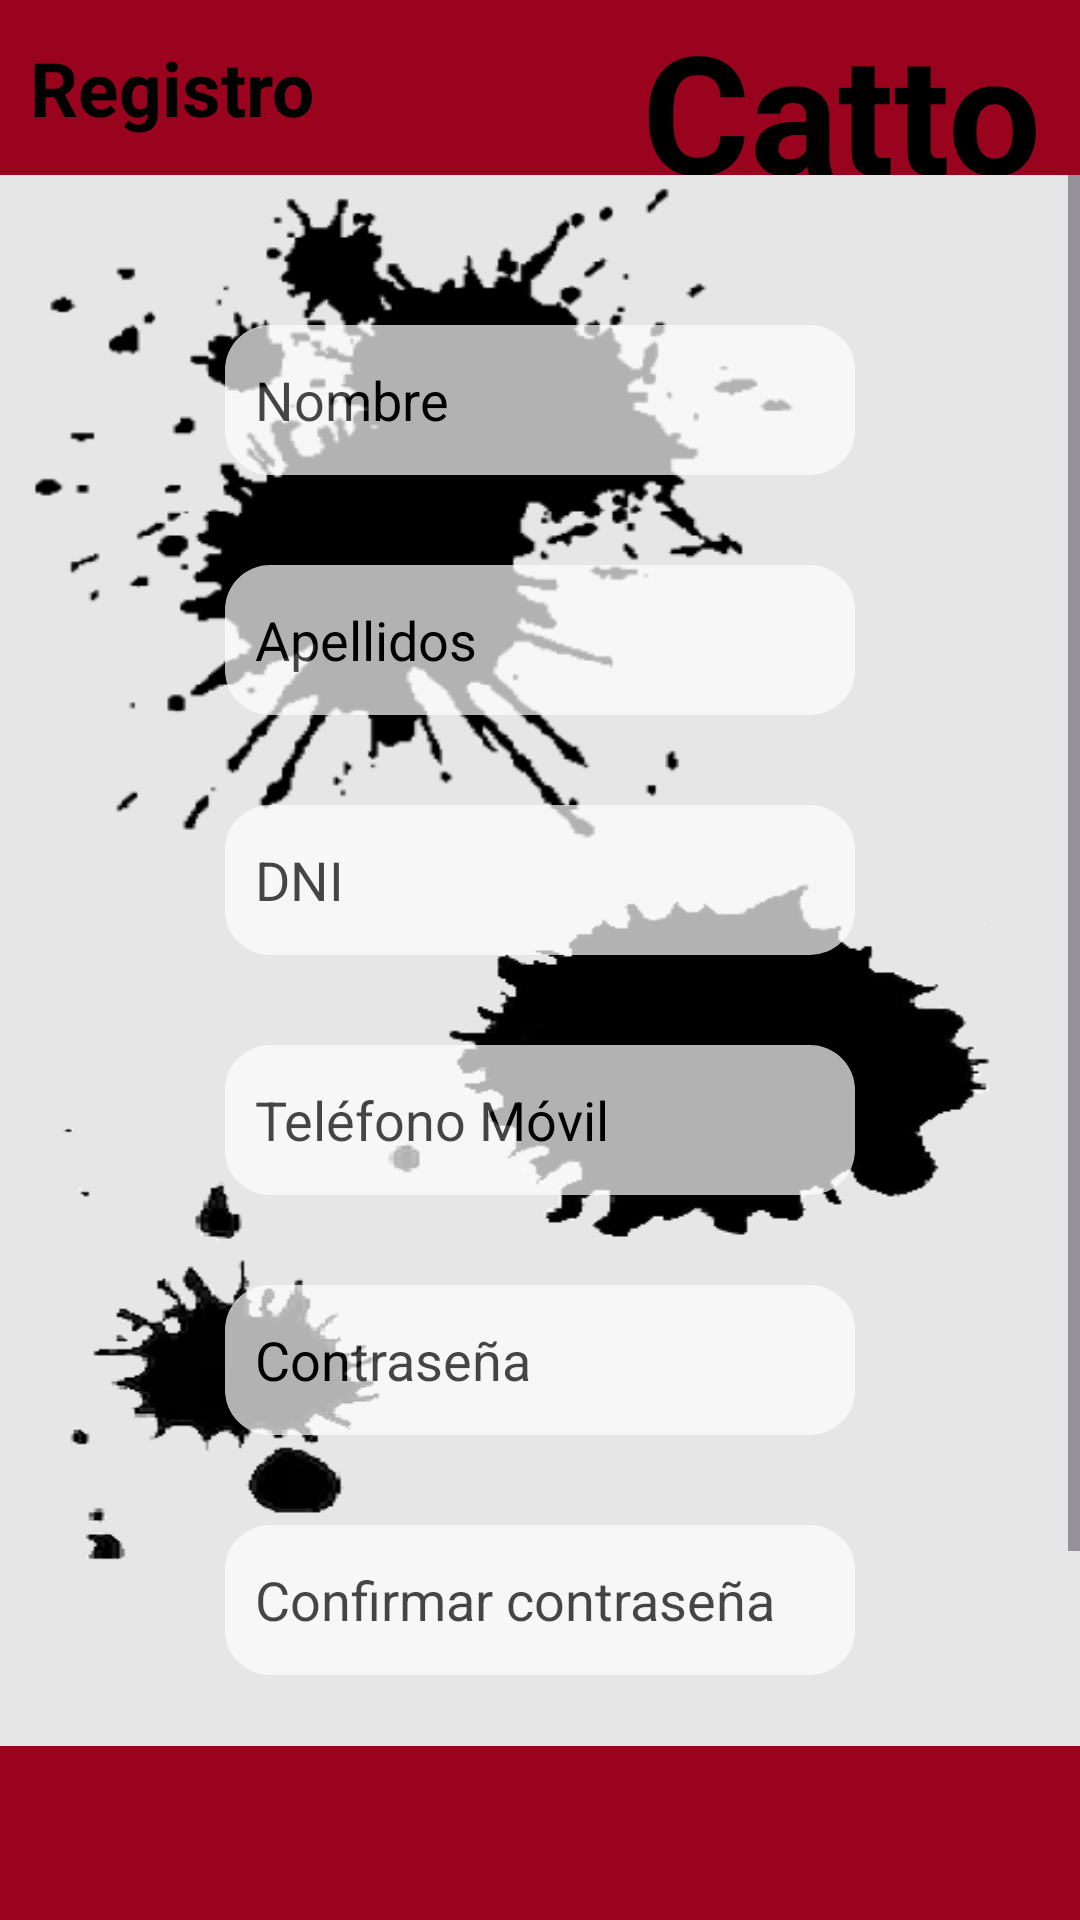

This screen was rendered from an Android layout file. Write that file and the resources it references.
<!-- AndroidManifest.xml: application theme Theme.ProyectoTatto -->
<!-- res/layout/activity_register.xml -->
<?xml version="1.0" encoding="utf-8"?>
<LinearLayout xmlns:android="http://schemas.android.com/apk/res/android"
    xmlns:app="http://schemas.android.com/apk/res-auto"
    xmlns:tools="http://schemas.android.com/tools"
    android:id="@+id/container"
    android:layout_width="match_parent"
    android:layout_height="match_parent"
    android:orientation="vertical">

    <LinearLayout
        android:layout_width="match_parent"
        android:layout_height="match_parent"
        android:layout_weight="1"
        android:background="@color/colorRojoOscuro"
        android:orientation="horizontal">

        <LinearLayout
            android:layout_width="match_parent"
            android:layout_height="match_parent"
            android:layout_weight="1"
            android:orientation="horizontal">

            <TextView
                android:id="@+id/textView17"
                android:layout_width="wrap_content"
                android:layout_height="match_parent"
                android:layout_weight="1"
                android:textColor="@color/colorNegro"
                android:textStyle="bold"
                android:textSize="25dp"
                android:gravity="start|center"
                android:layout_marginLeft="10dp"
                android:text="Registro" />
        </LinearLayout>

        <LinearLayout
            android:layout_width="match_parent"
            android:layout_height="match_parent"
            android:orientation="horizontal"
            android:layout_weight="1">

            <TextView
                android:id="@+id/textView2"
                android:layout_width="wrap_content"
                android:layout_height="match_parent"
                android:layout_marginLeft="21dp"
                android:layout_weight="1"
                android:gravity="center"
                android:text="Cattoo"
                android:textColor="@color/colorNegro"
                android:textSize="55dp"
                android:textStyle="bold" />
        </LinearLayout>
    </LinearLayout>

    <ScrollView
        android:layout_width="match_parent"
        android:layout_height="match_parent"
        android:layout_weight="0.2"
        android:background="@drawable/fondo_manchas_pintura">

        <LinearLayout
            android:layout_width="match_parent"
            android:layout_height="match_parent"
            android:gravity="center_horizontal"
            android:orientation="vertical"
            android:padding="20dp">

            <EditText
                android:id="@+id/nombreRegister"
                android:layout_width="wrap_content"
                android:layout_height="50dp"
                android:layout_marginBottom="30dp"
                android:layout_marginTop="30dp"
                android:textColorHint="@color/colorNegro"
                android:alpha="0.7"
                android:background="@drawable/bordes"
                android:ems="10"
                android:hint="Nombre"
                android:inputType="text"
                android:paddingStart="10dp" />

            <EditText
                android:id="@+id/apellidosRegister"
                android:layout_width="wrap_content"
                android:layout_height="50dp"
                android:layout_marginBottom="30dp"
                android:textColorHint="@color/colorNegro"
                android:alpha="0.7"
                android:background="@drawable/bordes"
                android:ems="10"
                android:hint="Apellidos"
                android:inputType="text"
                android:paddingStart="10dp" />

            <EditText
                android:id="@+id/DNIRegister"
                android:layout_width="wrap_content"
                android:layout_height="50dp"
                android:layout_marginBottom="30dp"
                android:textColorHint="@color/colorNegro"
                android:alpha="0.7"
                android:background="@drawable/bordes"
                android:ems="10"
                android:hint="DNI"
                android:inputType="text"
                android:paddingStart="10dp" />

            <EditText
                android:id="@+id/telefonoRegister"
                android:layout_width="wrap_content"
                android:layout_height="50dp"
                android:layout_marginBottom="30dp"
                android:textColorHint="@color/colorNegro"
                android:alpha="0.7"
                android:background="@drawable/bordes"
                android:ems="10"
                android:hint="Teléfono Móvil"
                android:inputType="text"
                android:paddingStart="10dp" />

            <EditText
                android:id="@+id/contrasenaRegister"
                android:layout_width="wrap_content"
                android:layout_height="50dp"
                android:layout_marginBottom="30dp"
                android:textColorHint="@color/colorNegro"
                android:alpha="0.7"
                android:background="@drawable/bordes"
                android:ems="10"
                android:hint="Contraseña"
                android:inputType="text"
                android:paddingStart="10dp" />

            <EditText
                android:id="@+id/ConfirmarContrasenaRegister"
                android:layout_width="wrap_content"
                android:layout_height="50dp"
                android:layout_marginBottom="30dp"
                android:textColorHint="@color/colorNegro"
                android:alpha="0.7"
                android:background="@drawable/bordes"
                android:ems="10"
                android:hint="Confirmar contraseña"
                android:inputType="text"
                android:paddingStart="10dp" />

            <androidx.appcompat.widget.AppCompatButton
                android:id="@+id/botonRegistrarse"
                android:layout_width="215dp"
                android:layout_height="wrap_content"
                android:alpha="0.95"
                android:textStyle="bold"
                android:background="@drawable/boton_custom1"
                android:text="Acceder" />
        </LinearLayout>
    </ScrollView>


    <LinearLayout
        android:layout_width="match_parent"
        android:layout_height="match_parent"
        android:layout_weight="1"
        android:background="@color/colorRojoOscuro"
        android:orientation="horizontal"></LinearLayout>
</LinearLayout>
<!-- resources referenced by this layout -->
<resources>
  <color name="colorNegro">#000000</color>
  <color name="colorRojoOscuro">#9a031e</color>
  <!-- drawable bordes (drawable) -->
  <?xml version="1.0" encoding="utf-8"?>
  <shape xmlns:android="http://schemas.android.com/apk/res/android">
      <solid android:color="#FFFFFF" /> 
      <corners android:radius="15dp" /> 
  </shape>
  <!-- drawable boton_custom1 (drawable) -->
  <?xml version="1.0" encoding="utf-8"?>
  <shape android:shape="rectangle"
      xmlns:android="http://schemas.android.com/apk/res/android">
  
      <solid android:color="#ffffff" />
  
      <stroke android:color="@color/colorRojoOscuro" android:width="6dp"/>
  
      <corners android:radius="10dp" />
  
  </shape>
  <!-- drawable fondo_manchas_pintura: png bitmap (drawable, 33111 bytes) -->
  <style name="Theme.ProyectoTatto" parent="Base.Theme.ProyectoTatto" />
  <style name="Base.Theme.ProyectoTatto" parent="Theme.Material3.DayNight.NoActionBar">
          
          <item name="colorPrimary">@color/colorGrisAzulado</item> 
          <item name="colorPrimaryVariant">@color/colorRojoClaro</item> 
          <item name="colorOnPrimary">@color/colorNegro</item> 
  
          <item name="colorSurface">@color/colorGrisClaro</item> 
          <item name="colorOnSurface">@color/colorNegro</item> 
  
          <item name="colorError">@color/colorRojoOscuro</item> 
      </style>
  <color name="colorGrisAzulado">#8D99AE</color>
  <color name="colorRojoClaro">#EF233C</color>
  <color name="colorGrisClaro">#EDF2F4</color>
</resources>
